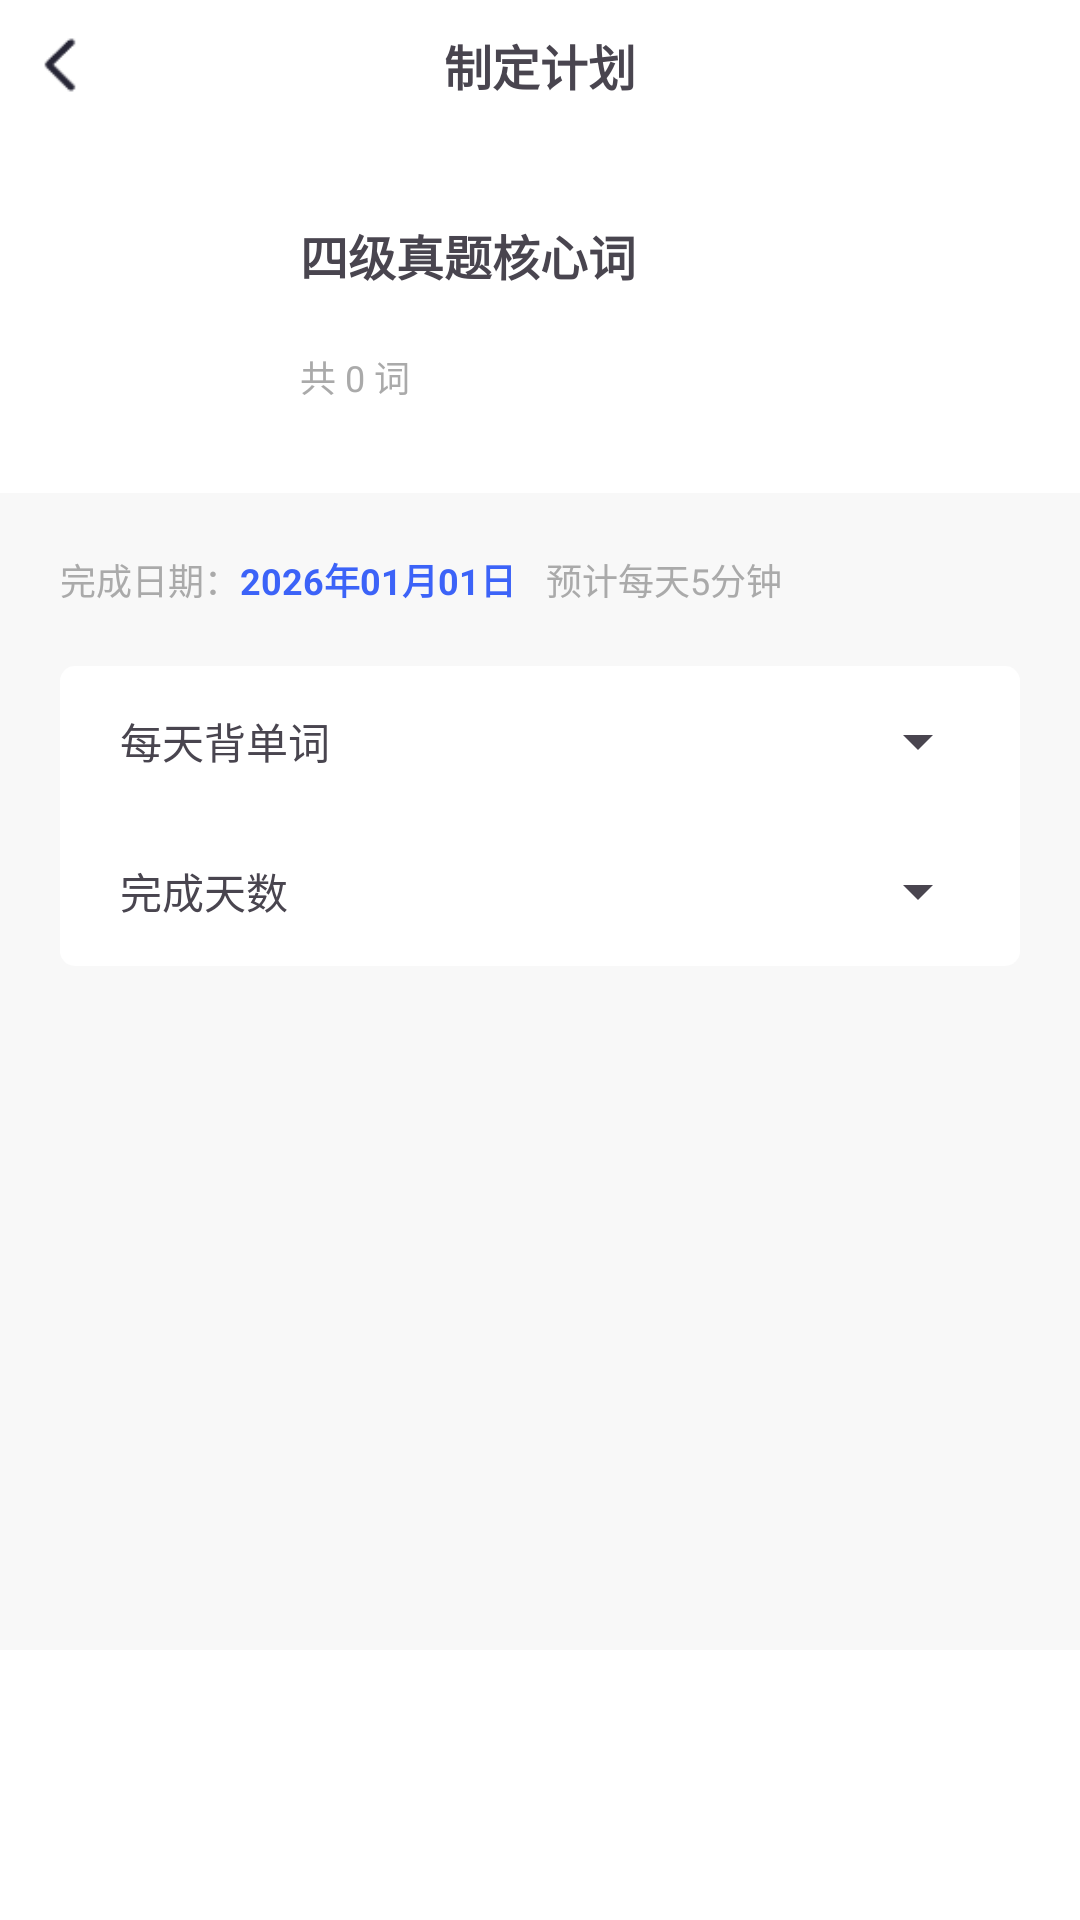

Produce the Android XML layout that renders to this screen, including the resource entries it uses.
<!-- AndroidManifest.xml: application theme Theme.StudyEnglish -->
<!-- res/layout/activity_create_task.xml -->
<?xml version="1.0" encoding="utf-8"?>
<RelativeLayout xmlns:android="http://schemas.android.com/apk/res/android"
    xmlns:tools="http://schemas.android.com/tools"
    android:id="@+id/main"
    android:layout_width="match_parent"
    android:layout_height="match_parent"
    android:background="@color/white"
    tools:context=".activity.CreateTaskActivity">

    <RelativeLayout
        android:id="@+id/tool_bar"
        android:layout_width="match_parent"
        android:layout_height="wrap_content"
        android:padding="10dp">

        <ImageView
            android:id="@+id/back_iv"
            android:layout_width="20dp"
            android:layout_height="20dp"
            android:layout_centerVertical="true"
            android:src="@drawable/back_arrow" />

        <TextView
            android:layout_width="wrap_content"
            android:layout_height="wrap_content"
            android:layout_centerInParent="true"
            android:text="制定计划"
            android:textSize="16sp"
            android:textStyle="bold" />

    </RelativeLayout>

    <LinearLayout
        android:id="@+id/book_ll"
        android:layout_width="match_parent"
        android:layout_height="wrap_content"
        android:layout_below="@id/tool_bar"
        android:gravity="center_horizontal"
        android:orientation="horizontal"
        android:padding="20dp">

        <ImageView
            android:id="@+id/cover_iv"
            android:layout_width="60dp"
            android:layout_height="81dp"
            android:src="@drawable/book" />

        <RelativeLayout
            android:layout_width="0dp"
            android:layout_height="match_parent"
            android:layout_weight="1"
            android:paddingStart="20dp">

            <TextView
                android:id="@+id/title_tv"
                android:layout_width="wrap_content"
                android:layout_height="wrap_content"
                android:layout_alignParentTop="true"
                android:paddingTop="10dp"
                android:text="四级真题核心词"
                android:textSize="16sp"
                android:textStyle="bold" />

            <RelativeLayout
                android:layout_width="match_parent"
                android:layout_height="wrap_content"
                android:layout_alignParentBottom="true"
                android:paddingBottom="10dp">

                <TextView
                    android:id="@+id/words_tv"
                    android:layout_width="wrap_content"
                    android:layout_height="wrap_content"
                    android:text="共 0 词"
                    android:textColor="@color/un_active"
                    android:textSize="12sp" />

            </RelativeLayout>

        </RelativeLayout>
    </LinearLayout>

    <LinearLayout
        android:id="@+id/date_ll"
        android:layout_width="match_parent"
        android:layout_height="wrap_content"
        android:layout_below="@id/book_ll"
        android:background="@color/app_bg"
        android:padding="20dp">

        <TextView
            android:layout_width="wrap_content"
            android:layout_height="wrap_content"
            android:text="完成日期："
            android:textColor="@color/un_active"
            android:textSize="12sp" />

        <TextView
            android:id="@+id/end_date_tv"
            android:layout_width="wrap_content"
            android:layout_height="wrap_content"
            android:text="2026年01月01日"
            android:textColor="@color/blue2"
            android:textSize="12sp"
            android:textStyle="bold" />

        <TextView
            android:id="@+id/minute_tv"
            android:layout_width="wrap_content"
            android:layout_height="wrap_content"
            android:layout_marginStart="10dp"
            android:text="预计每天5分钟"
            android:textColor="@color/un_active"
            android:textSize="12sp" />

    </LinearLayout>

    <RelativeLayout
        android:layout_width="match_parent"
        android:layout_height="match_parent"
        android:layout_below="@id/date_ll"
        android:background="@color/app_bg">

        <LinearLayout
            android:layout_width="match_parent"
            android:layout_height="wrap_content"
            android:layout_marginStart="20dp"
            android:layout_marginEnd="20dp"
            android:background="@drawable/rounded_bg"
            android:orientation="vertical"
            android:padding="10dp">

            <RelativeLayout
                android:layout_width="wrap_content"
                android:layout_height="30dp"
                android:layout_marginBottom="20dp">

                <TextView
                    android:layout_width="wrap_content"
                    android:layout_height="wrap_content"
                    android:layout_centerVertical="true"
                    android:layout_marginStart="10dp"
                    android:text="@string/task_form_per_day_words"
                    android:textSize="14sp" />

                <Spinner
                    android:id="@+id/per_day_words"
                    android:layout_width="150dp"
                    android:layout_height="wrap_content"
                    android:layout_alignParentEnd="true"
                    android:layout_centerVertical="true"
                    android:dropDownWidth="100dp" />
            </RelativeLayout>

            <RelativeLayout
                android:layout_width="wrap_content"
                android:layout_height="30dp">

                <TextView
                    android:layout_width="wrap_content"
                    android:layout_height="wrap_content"
                    android:layout_centerVertical="true"
                    android:layout_marginStart="10dp"
                    android:text="@string/task_finish_days"
                    android:textSize="14sp" />

                <Spinner
                    android:id="@+id/finish_days"
                    android:layout_width="150dp"
                    android:layout_height="wrap_content"
                    android:layout_alignParentEnd="true"
                    android:layout_centerVertical="true"
                    android:dropDownWidth="100dp" />
            </RelativeLayout>

        </LinearLayout>


        <RelativeLayout
            android:layout_width="match_parent"
            android:layout_height="wrap_content"
            android:layout_alignParentBottom="true"
            android:background="@color/white"
            android:padding="20dp">

            <TextView
                android:id="@+id/create_task_tv"
                android:layout_width="match_parent"
                android:layout_height="50dp"
                android:background="@drawable/button_common_selector"
                android:clickable="true"
                android:focusable="true"
                android:gravity="center"
                android:text="@string/btn_start_task"
                android:textColor="@color/white"
                android:textSize="14sp"
                android:textStyle="bold" />

        </RelativeLayout>

    </RelativeLayout>


</RelativeLayout>
<!-- resources referenced by this layout -->
<resources>
  <color name="app_bg">#F8F8F8</color>
  <color name="blue2">#3C63F8</color>
  <color name="un_active">#AAAAAA</color>
  <color name="white">#FFFFFFFF</color>
  <!-- drawable back_arrow: png bitmap (drawable, 406 bytes) -->
  <!-- drawable button_common_selector (drawable) -->
  <?xml version="1.0" encoding="utf-8"?>
  <selector xmlns:android="http://schemas.android.com/apk/res/android">
      
      <item android:drawable="@drawable/button_common_pressed" android:state_pressed="true" />
      <item android:drawable="@drawable/button_common_pressed" android:state_focused="true" />
      <item android:drawable="@drawable/button_common_pressed" android:state_selected="true" />
      
      <item android:drawable="@drawable/button_common_normal" />
  </selector>
  <!-- drawable rounded_bg (drawable) -->
  <?xml version="1.0" encoding="utf-8"?>
  <shape xmlns:android="http://schemas.android.com/apk/res/android"
      android:shape="rectangle">
  
      
      <solid android:color="@color/white" />  
  
      
      <corners android:radius="5dp" />  
  
      
      
  </shape>
  <string name="btn_start_task">开始学习该计划</string>
  <string name="task_finish_days">完成天数</string>
  <string name="task_form_per_day_words">每天背单词</string>
  <style name="Theme.StudyEnglish" parent="Base.Theme.StudyEnglish" />
  <!-- drawable button_common_pressed (drawable) -->
  <?xml version="1.0" encoding="utf-8"?>
  <shape xmlns:android="http://schemas.android.com/apk/res/android"
      android:shape="rectangle">
      
      <corners android:radius="5dp" />
      
      <solid android:color="@color/blue1" />
  </shape>
  <style name="Base.Theme.StudyEnglish" parent="Theme.Material3.DayNight.NoActionBar">
          
          
          <item name="android:windowBackground">@color/app_bg</item>
      </style>
  <color name="blue1">#353CDE</color>
</resources>
